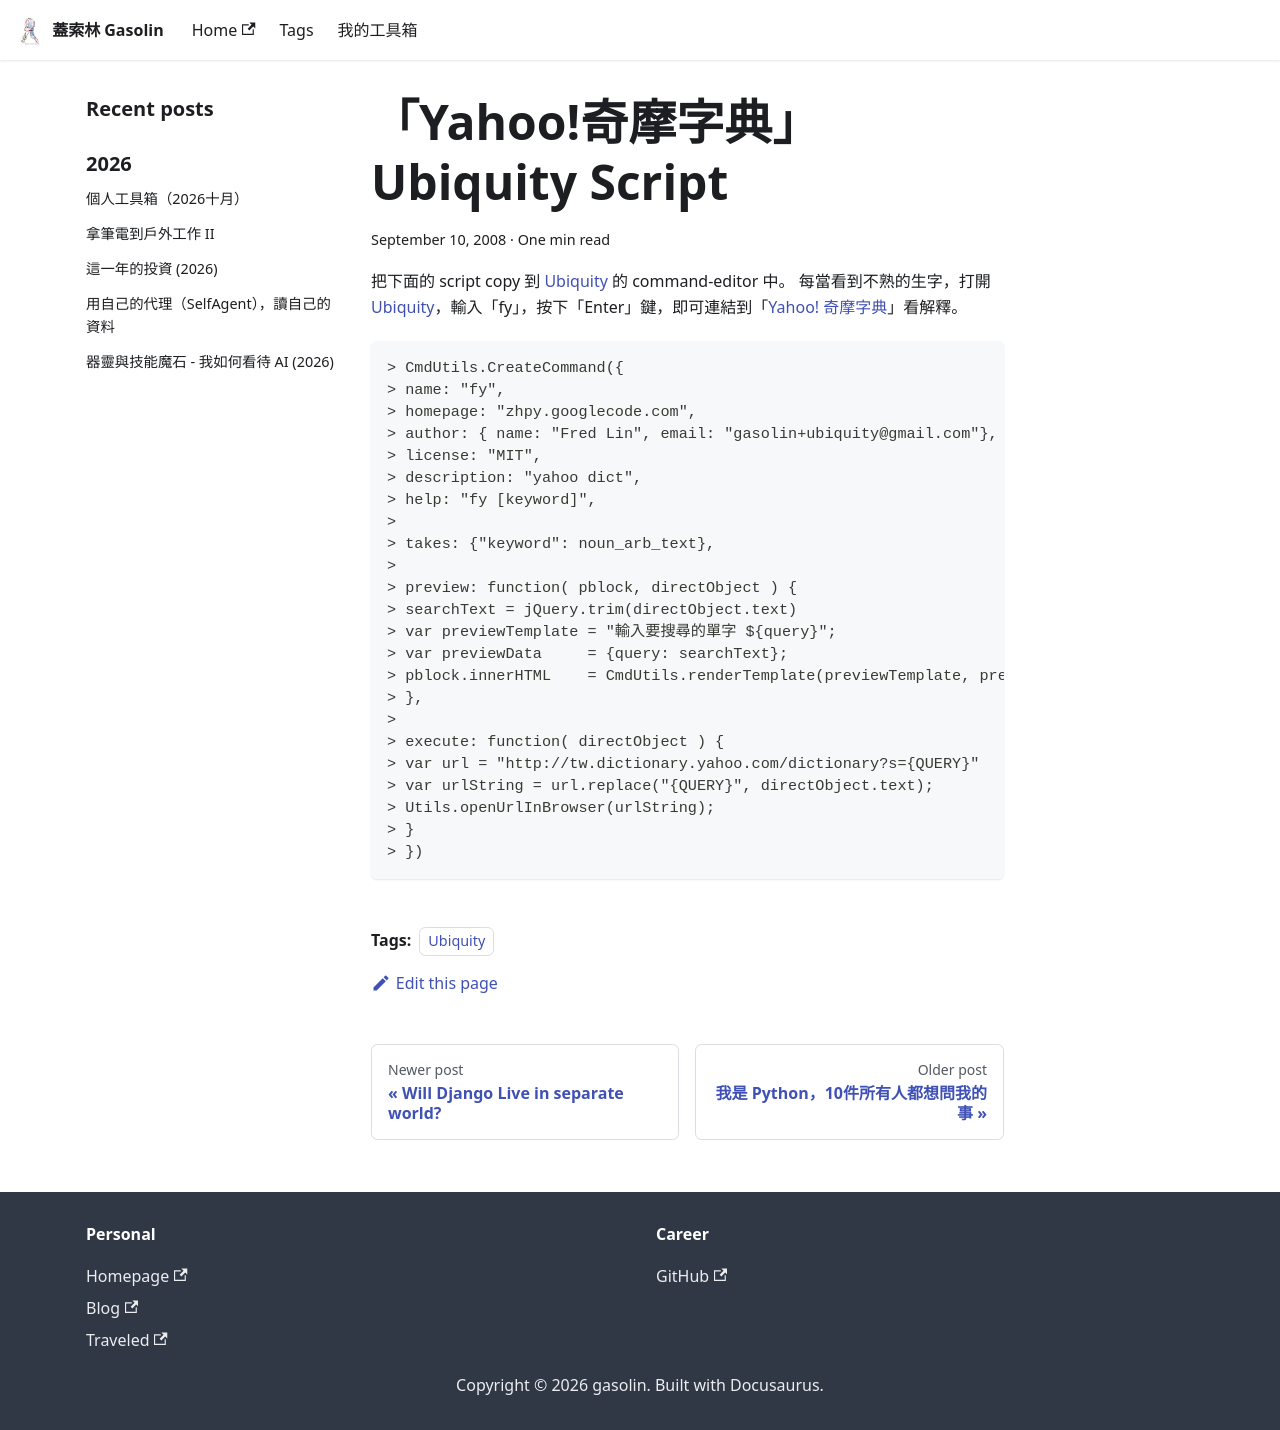

repository: gasolin/blog · page: code/Ubiquity-Script/index.html · generator: docusaurus

---
title: 「Yahoo!奇摩字典」Ubiquity Script
tags:
  - Ubiquity
date: 2008-09-10 03:43:48
---

把下面的 script copy 到 [Ubiquity](http://labs.mozilla.com/2008/08/introducing-ubiquity/) 的 command-editor 中。
每當看到不熟的生字，打開 [Ubiquity](http://labs.mozilla.com/2008/08/introducing-ubiquity/)，輸入「fy」，按下「Enter」鍵，即可連結到「[Yahoo!奇摩字典](http://tw.dictionary.yahoo.com/)」看解釋。

```
> CmdUtils.CreateCommand({
> name: "fy",
> homepage: "zhpy.googlecode.com",
> author: { name: "Fred Lin", email: "gasolin+ubiquity@gmail.com"},
> license: "MIT",
> description: "yahoo dict",
> help: "fy [keyword]",
> 
> takes: {"keyword": noun_arb_text},
> 
> preview: function( pblock, directObject ) {
> searchText = jQuery.trim(directObject.text)
> var previewTemplate = "輸入要搜尋的單字 ${query}";
> var previewData     = {query: searchText};
> pblock.innerHTML    = CmdUtils.renderTemplate(previewTemplate, previewData);
> },
> 
> execute: function( directObject ) {
> var url = "http://tw.dictionary.yahoo.com/dictionary?s={QUERY}"
> var urlString = url.replace("{QUERY}", directObject.text);
> Utils.openUrlInBrowser(urlString);
> }
> })
```
